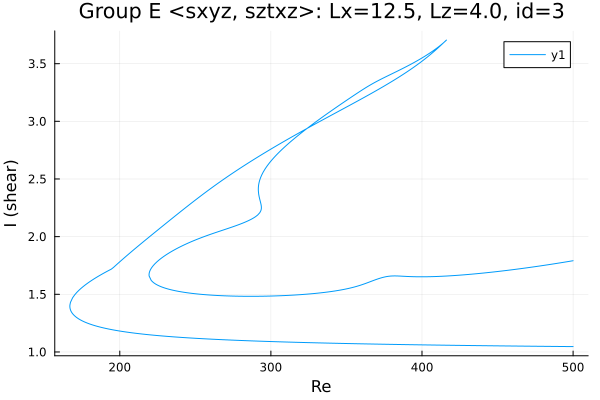

Data behind this chart, as committed beside it:
Re, shear
500.0, 1.047
499.4, 1.047
497.9, 1.047
496.5, 1.047
495.1, 1.047
493.7, 1.047
492.3, 1.048
490.9, 1.048
489.5, 1.048
488, 1.048
486.6, 1.048
485.2, 1.048
483.8, 1.049
482.4, 1.049
481, 1.049
479.6, 1.049
478.1, 1.049
476.7, 1.049
475.3, 1.05
473.9, 1.05
472.5, 1.05
471.1, 1.05
469.7, 1.05
468.2, 1.051
466.8, 1.051
465.4, 1.051
464, 1.051
462.6, 1.051
461.2, 1.051
459.8, 1.052
458.3, 1.052
456.9, 1.052
455.5, 1.052
454.1, 1.052
452.7, 1.053
451.3, 1.053
449.9, 1.053
448.4, 1.053
447, 1.054
445.6, 1.054
444.2, 1.054
442.8, 1.054
441.4, 1.054
440, 1.055
438.5, 1.055
437.1, 1.055
435.7, 1.055
434.3, 1.056
432.9, 1.056
431.5, 1.056
430.1, 1.056
428.6, 1.056
427.2, 1.057
425.8, 1.057
424.4, 1.057
423, 1.057
421.6, 1.058
420.2, 1.058
418.7, 1.058
417.3, 1.058
... 940 more rows
